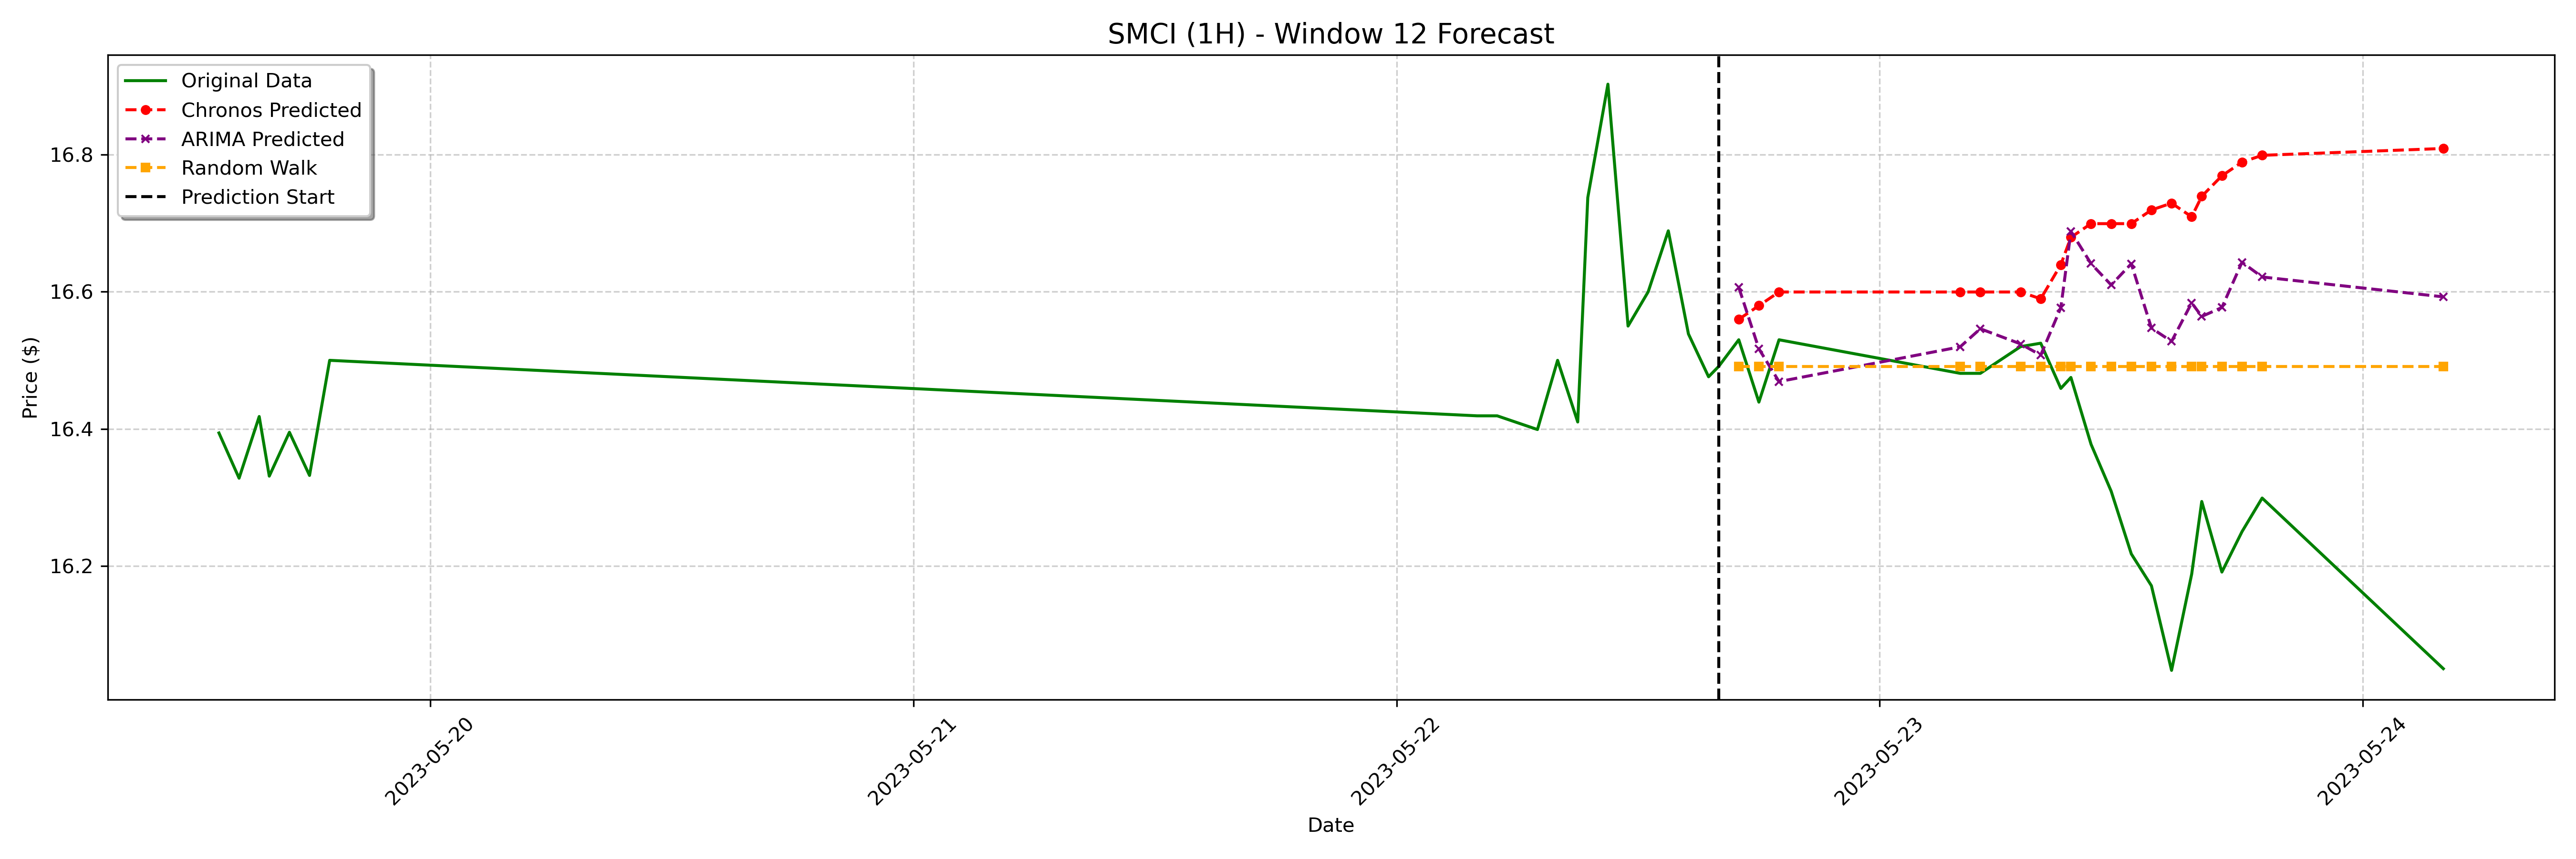

The table this chart was drawn from, first rows:
date, actual, chronos_forecast, arima_forecast, random_walk_forecast
2023-05-22 17:00:00-04:00, 16.53, 16.56, 16.61, 16.49
2023-05-22 18:00:00-04:00, 16.44, 16.58, 16.52, 16.49
2023-05-22 19:00:00-04:00, 16.53, 16.6, 16.47, 16.49
2023-05-23 04:00:00-04:00, 16.48, 16.6, 16.52, 16.49
2023-05-23 05:00:00-04:00, 16.48, 16.6, 16.55, 16.49
2023-05-23 07:00:00-04:00, 16.52, 16.6, 16.52, 16.49
2023-05-23 08:00:00-04:00, 16.52, 16.59, 16.51, 16.49
2023-05-23 09:00:00-04:00, 16.46, 16.64, 16.58, 16.49
2023-05-23 09:30:00-04:00, 16.48, 16.68, 16.69, 16.49
2023-05-23 10:30:00-04:00, 16.38, 16.7, 16.64, 16.49
2023-05-23 11:30:00-04:00, 16.31, 16.7, 16.61, 16.49
2023-05-23 12:30:00-04:00, 16.22, 16.7, 16.64, 16.49
2023-05-23 13:30:00-04:00, 16.17, 16.72, 16.55, 16.49
2023-05-23 14:30:00-04:00, 16.05, 16.73, 16.53, 16.49
2023-05-23 15:30:00-04:00, 16.19, 16.71, 16.58, 16.49
2023-05-23 16:00:00-04:00, 16.29, 16.74, 16.56, 16.49
2023-05-23 17:00:00-04:00, 16.19, 16.77, 16.58, 16.49
2023-05-23 18:00:00-04:00, 16.25, 16.79, 16.64, 16.49
2023-05-23 19:00:00-04:00, 16.3, 16.8, 16.62, 16.49
2023-05-24 04:00:00-04:00, 16.05, 16.81, 16.59, 16.49
